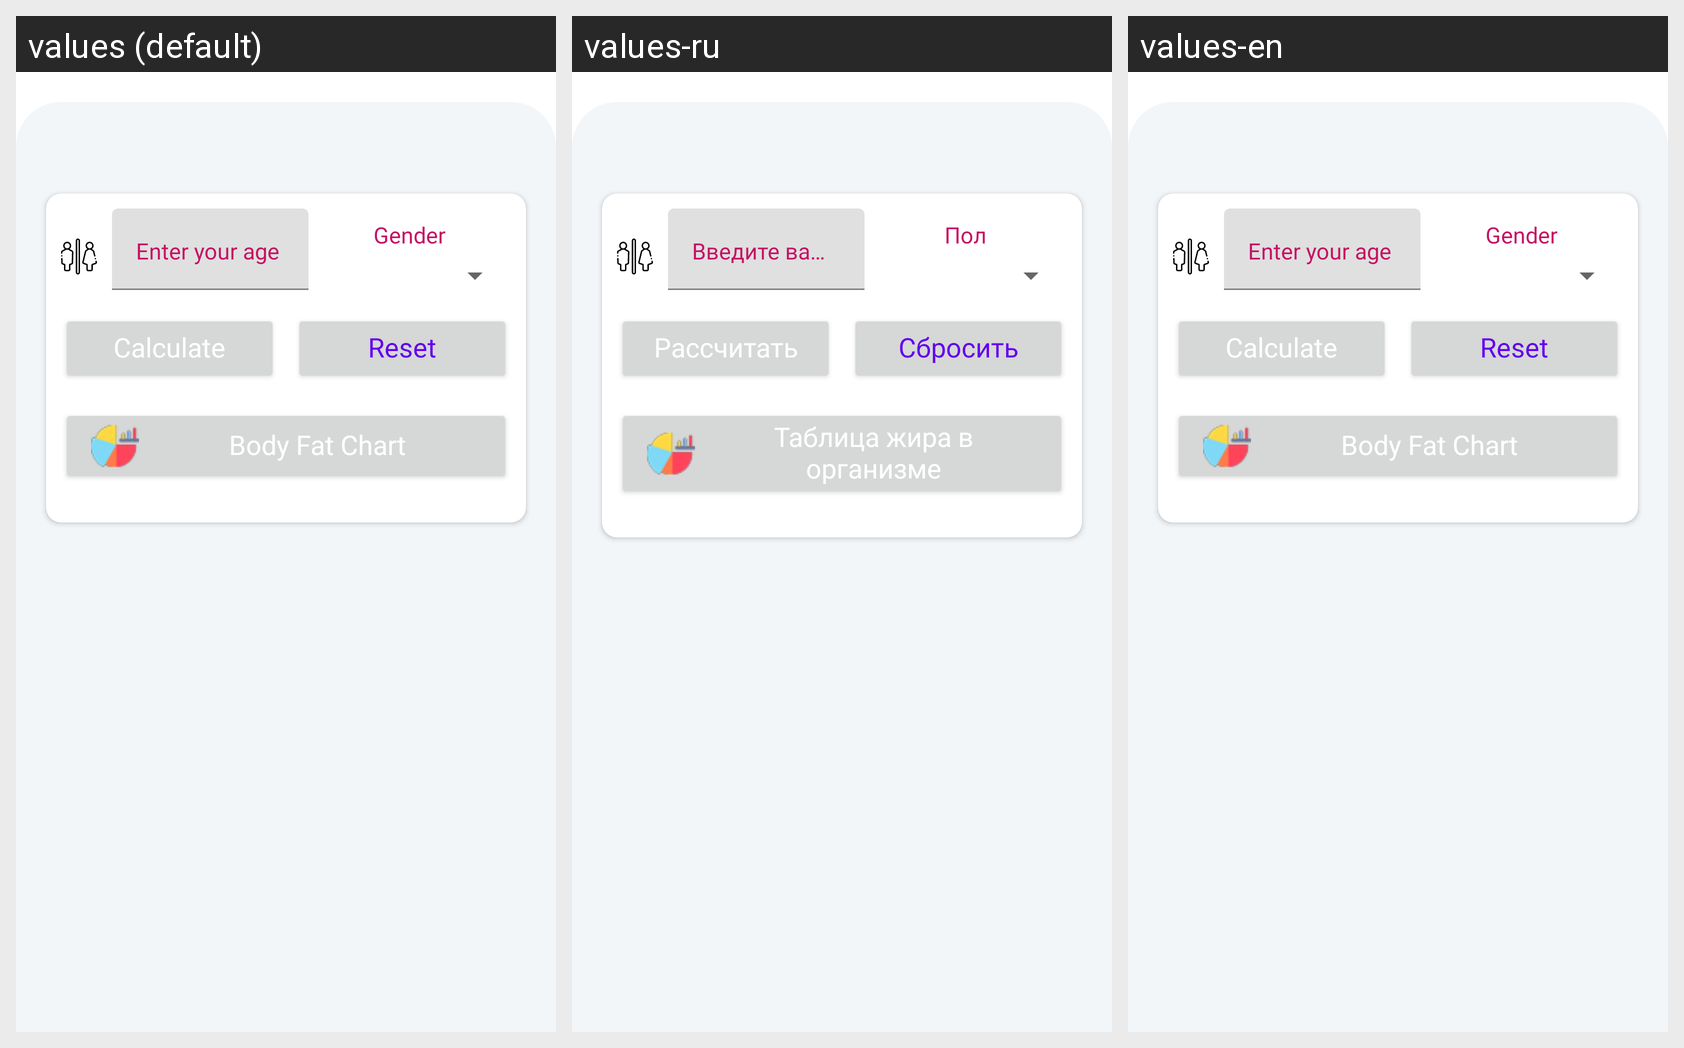

Strings drawn on this Android screen and how each of the app's shown locales translates them:
Android screen res/layout/bodyfathome.xml rendered under 3 locales, left to right: values (default), values-ru, values-en. Device: Nexus 5 (rendered at 1080×1920; each locale shown at half size, 540×960, under a caption strip naming it); theme Theme.MaterialComponents.DayNight.NoActionBar.
Strings drawn on this screen, with the default value and each locale's value (text and hints the layout hard-codes, and strings that could not be matched under every locale, appear in the picture but are not listed):

gender
  values: Gender
  values-ru: Пол
  values-en: Gender

calculate
  values: Calculate
  values-ru: Рассчитать
  values-en: Calculate

reset
  values: Reset
  values-ru: Сбросить
  values-en: Reset

fat_chart
  values: Body Fat Chart
  values-ru: Таблица жира в организме
  values-en: Body Fat Chart
